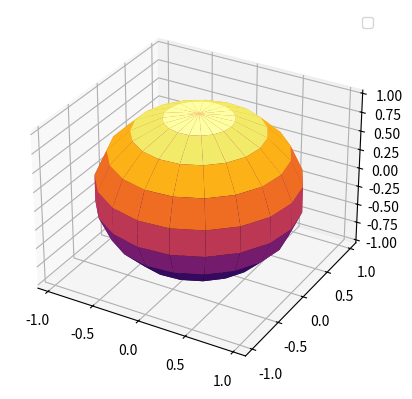

This figure's Python source:
# -*- coding: utf-8 -*-
#Построение поверхности
    
import matplotlib.pyplot as plt
from mpl_toolkits.mplot3d import Axes3D
import numpy as np

u, v = np.mgrid[0:2*np.pi:20j, 0:np.pi:10j]
x = np.cos(u)*np.sin(v)
y = np.sin(u)*np.sin(v)
z = np.cos(v)
fig = plt.figure()
ax = fig.add_subplot(111, projection='3d')
ax.plot_surface(x, y, z, cmap='inferno')
ax.legend()